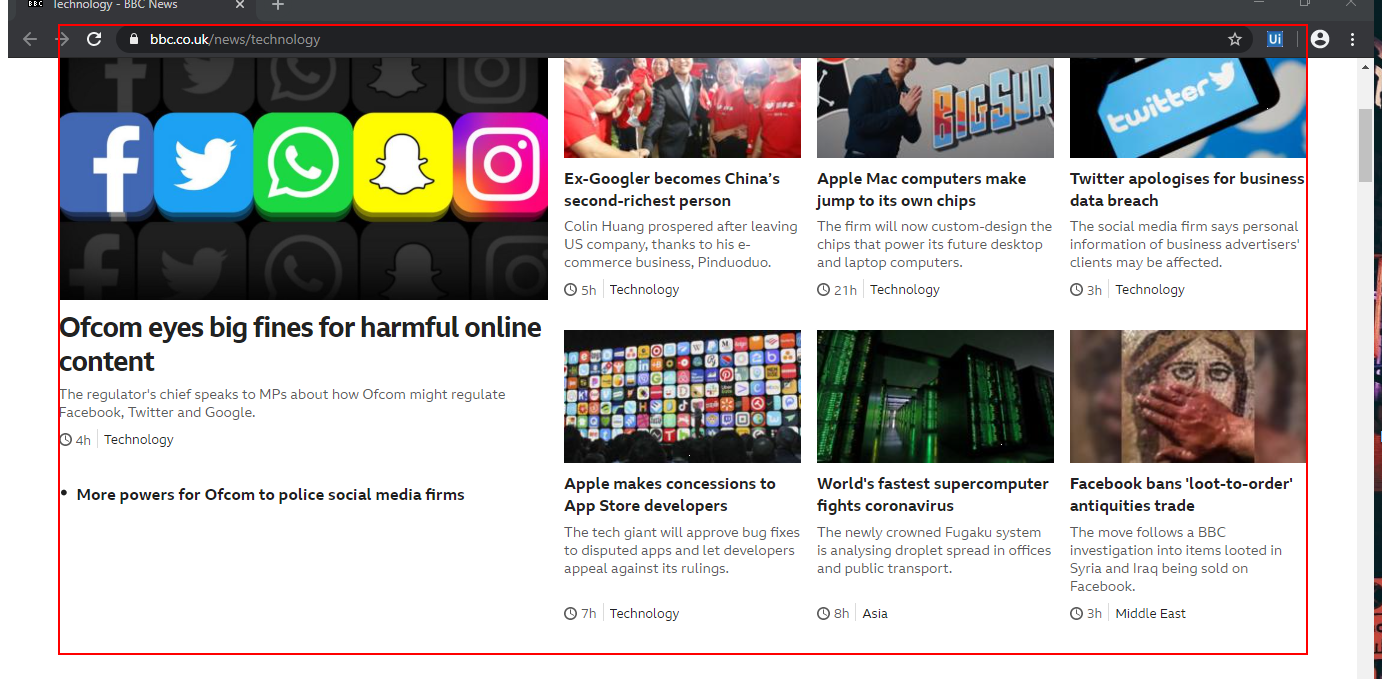
Task: InfoSweeper Admin
Workflow: ContentAggregation

Step 1 [try]: get-text from the element 'topos-component'

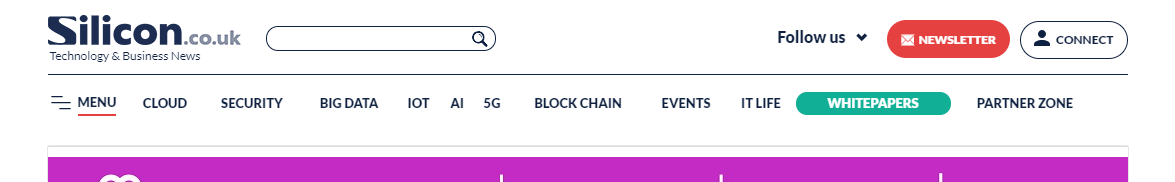
Step 2: get-text from the section

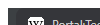
Step 3: get-text from the element 'mw-content-text'

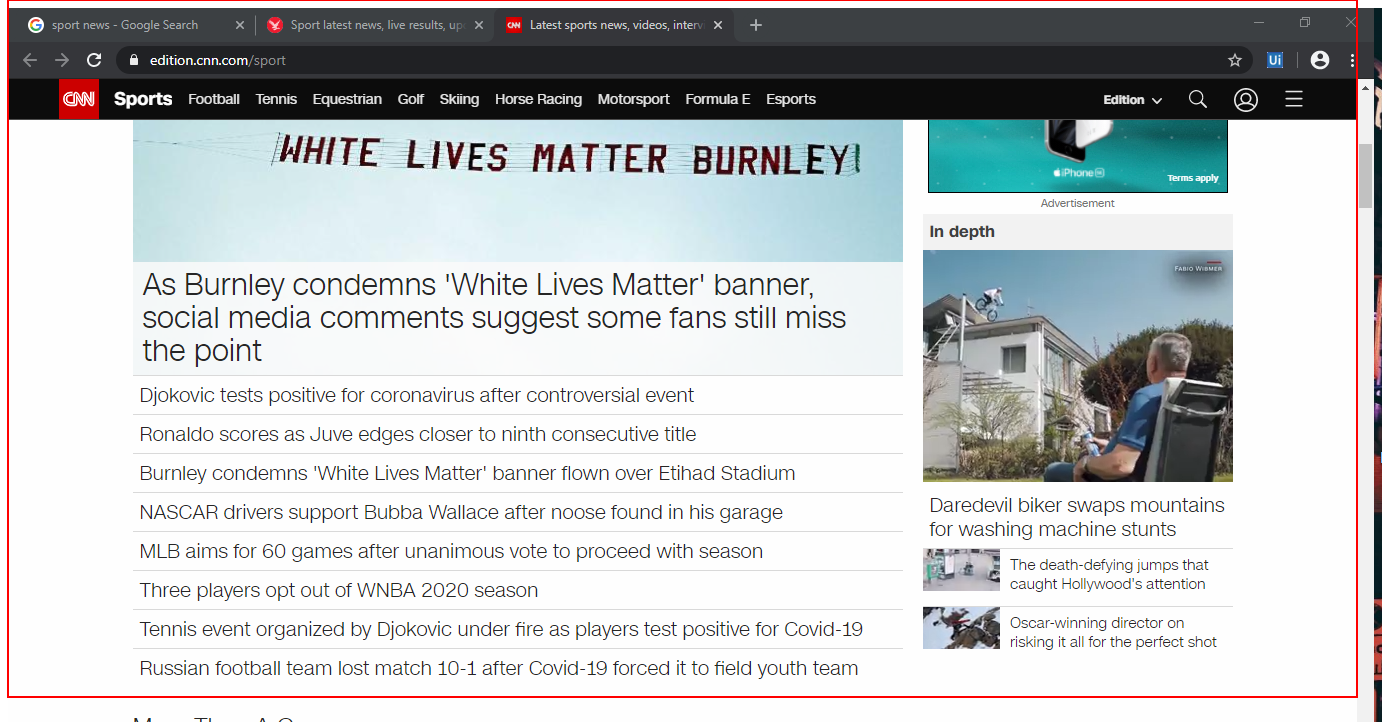
Step 4 [try]: get-text from the section

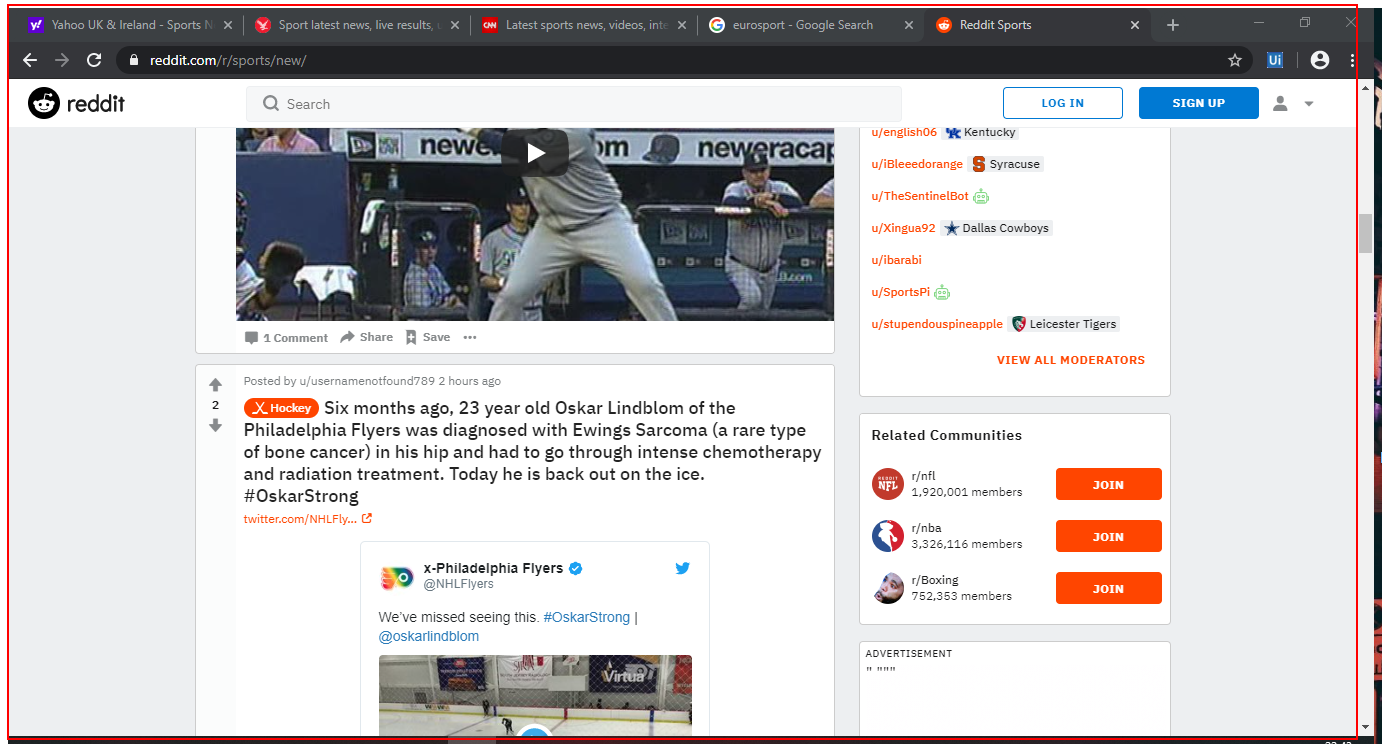
Step 5: get-text from the element

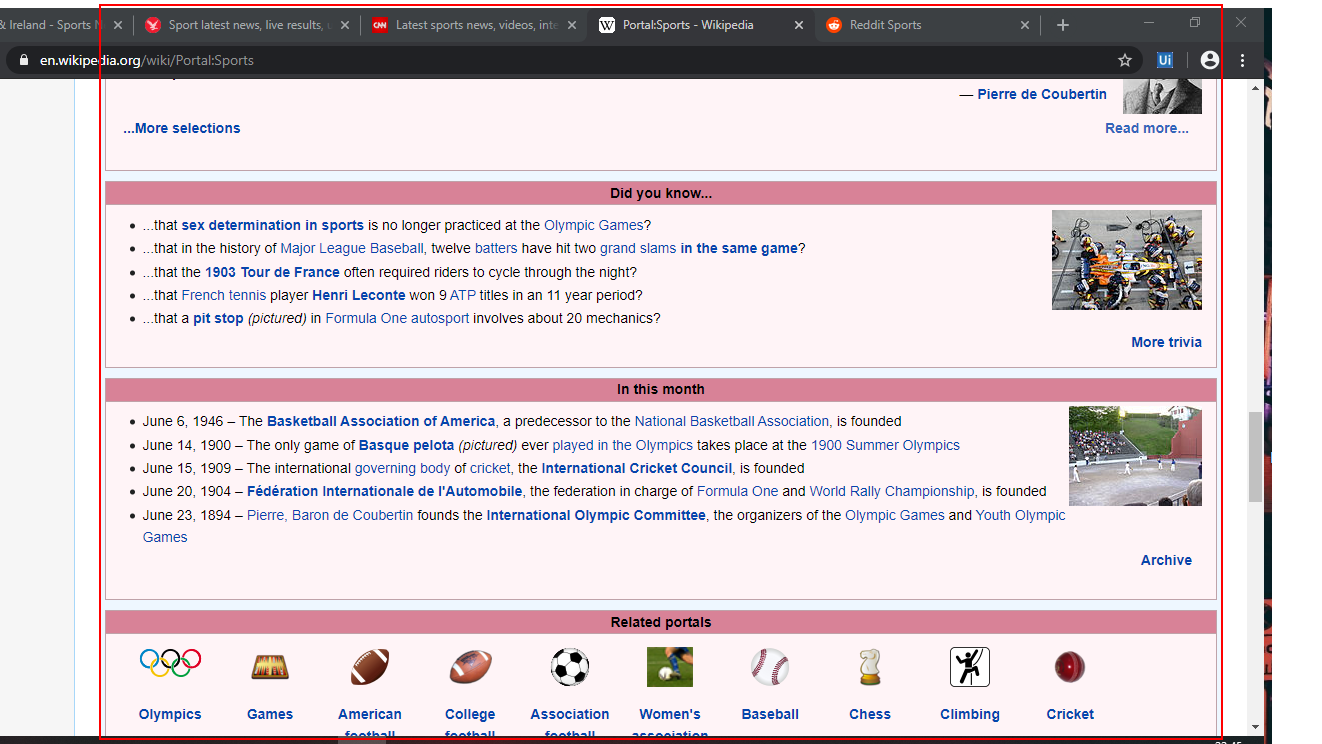
Step 6: get-text from the tbody

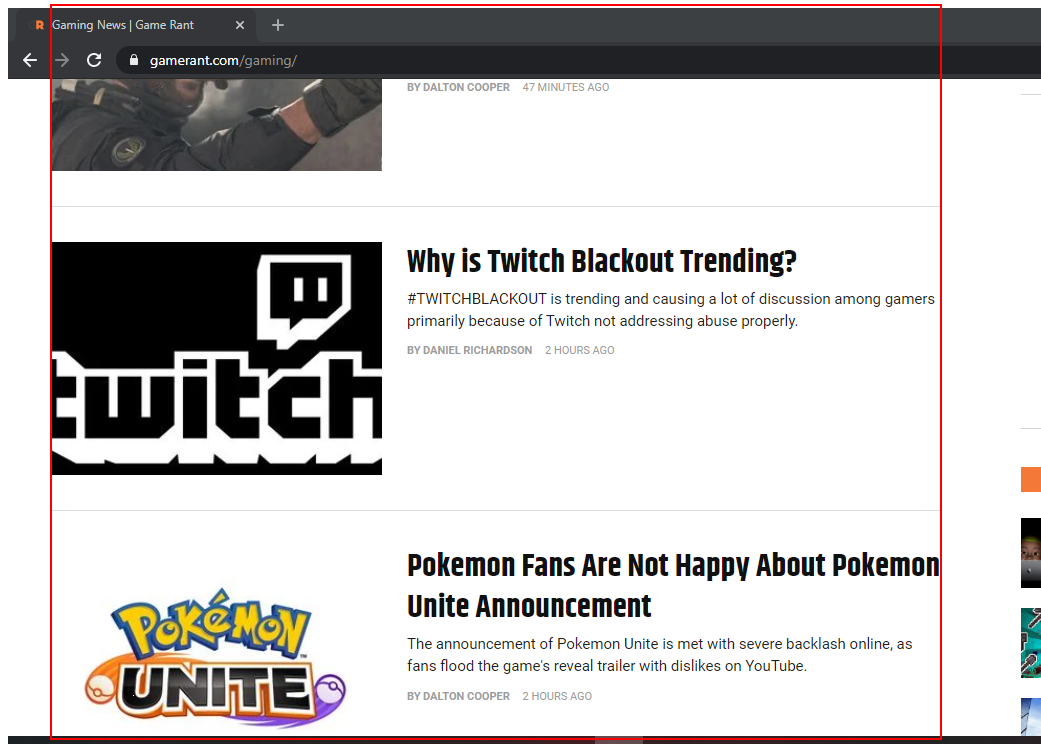
Step 7 [try]: get-text from the element

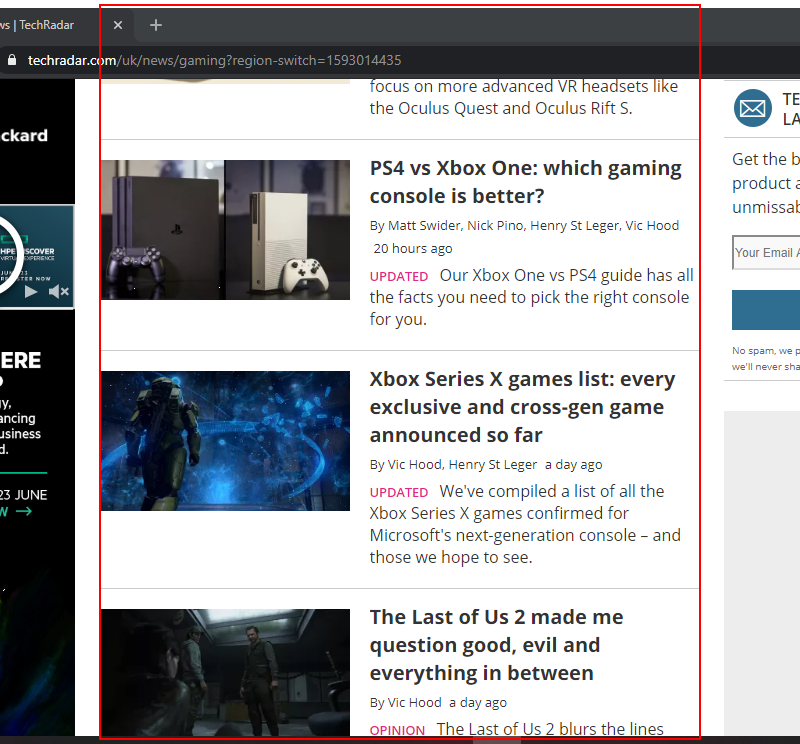
Step 8: get-text from the section

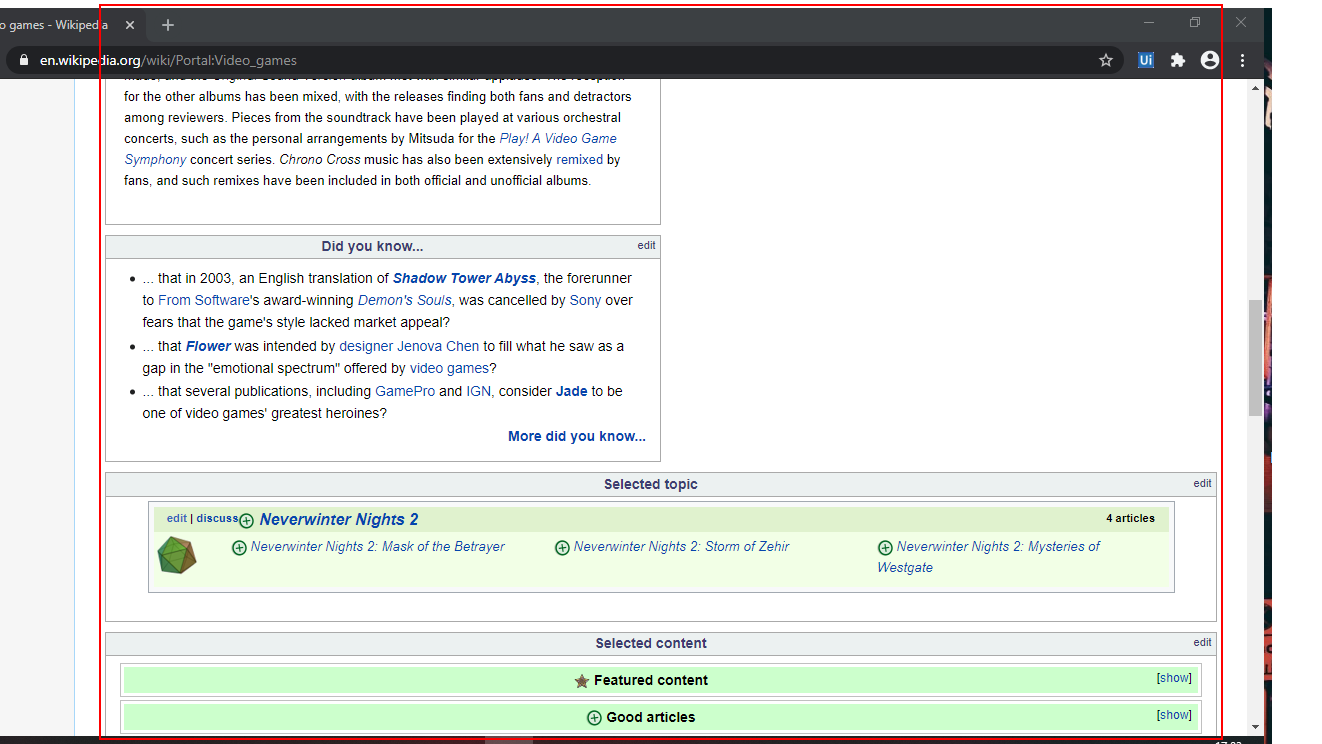
Step 9: get-text from the tbody

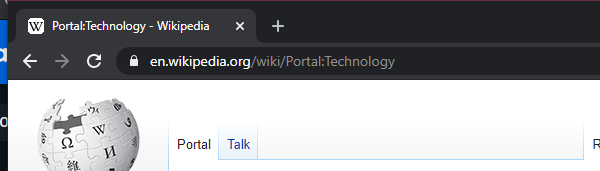
Step 10: Close Window 'chrome.exe Portal:Techn...' in window 'Portal:Technology - Wikipedia' (chrome.exe)

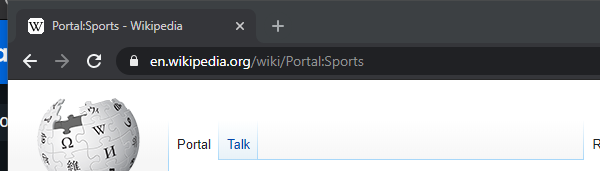
Step 11: Close Window 'chrome.exe Portal:Sports' in window 'Portal:Sports - Wikipedia' (chrome.exe)

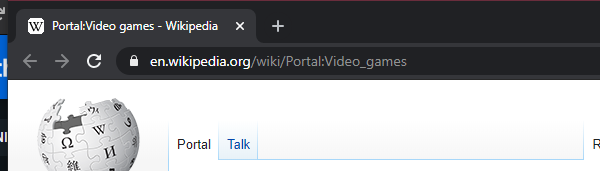
Step 12: Close Window 'chrome.exe Portal:Video' in window 'Portal:Video games - Wikipedia' (chrome.exe)